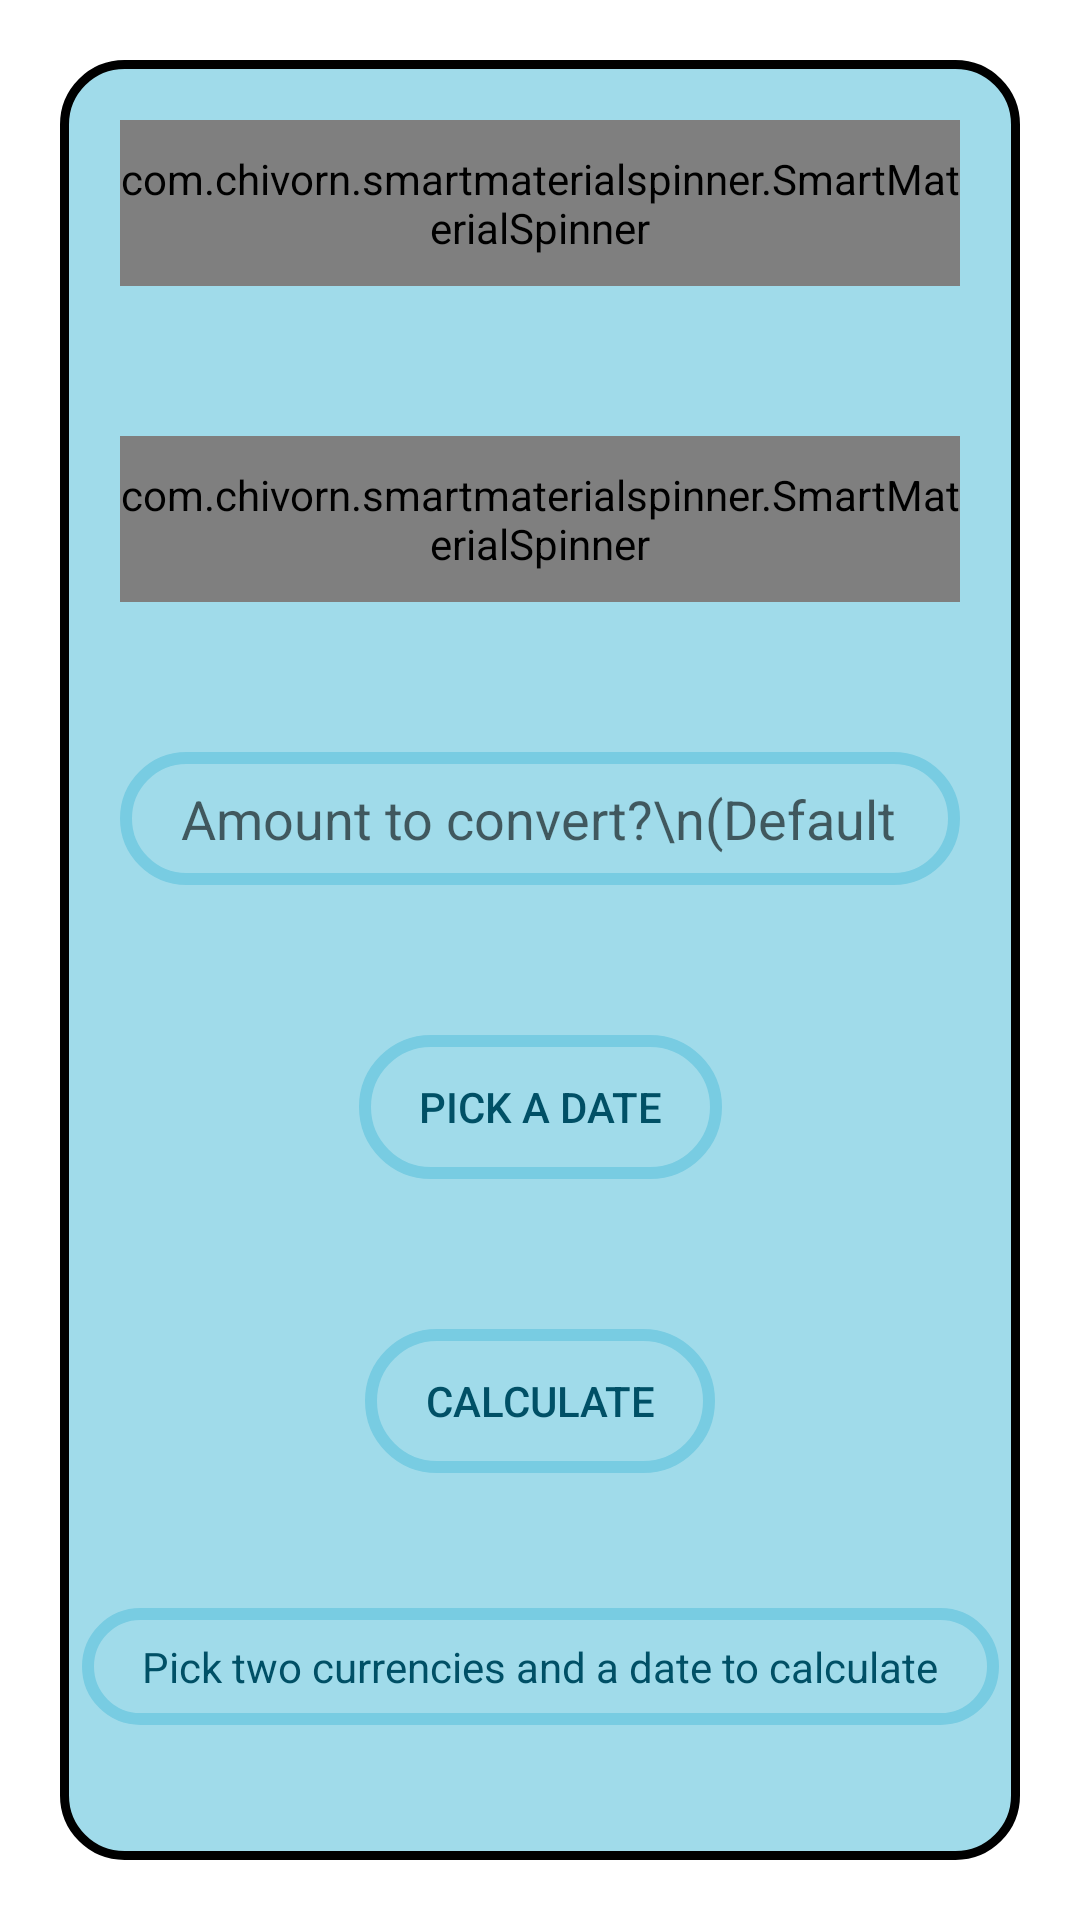

The Android layout XML behind this screen, and the referenced resources:
<!-- AndroidManifest.xml: application theme Theme.CurrencyConverterApp -->
<!-- res/layout/activity_calculator.xml -->
<?xml version="1.0" encoding="utf-8"?>
<androidx.constraintlayout.widget.ConstraintLayout xmlns:android="http://schemas.android.com/apk/res/android"
    xmlns:app="http://schemas.android.com/apk/res-auto"
    xmlns:tools="http://schemas.android.com/tools"
    android:layout_width="match_parent"
    android:layout_height="match_parent"
    tools:context=".CalculatorActivity">

    <androidx.constraintlayout.widget.ConstraintLayout
        android:layout_width="match_parent"
        android:layout_height="match_parent"
        android:layout_marginStart="20dp"
        android:layout_marginTop="20dp"
        android:layout_marginEnd="20dp"
        android:layout_marginBottom="20dp"
        android:background="@drawable/layout_bg"
        app:layout_constraintBottom_toBottomOf="parent"
        app:layout_constraintEnd_toEndOf="parent"
        app:layout_constraintStart_toStartOf="parent"
        app:layout_constraintTop_toTopOf="parent">

        <com.chivorn.smartmaterialspinner.SmartMaterialSpinner
            android:id="@+id/fromSpinner"
            android:layout_width="match_parent"
            android:layout_height="wrap_content"
            android:layout_marginStart="20dp"
            android:layout_marginTop="20dp"

            android:layout_marginEnd="20dp"
            android:background="@drawable/shape"

            android:textAlignment="center"
            app:layout_constraintEnd_toEndOf="parent"
            app:layout_constraintStart_toStartOf="parent"
            app:layout_constraintTop_toTopOf="parent"

            app:smsp_floatingLabelColor="#005066"
            app:smsp_floatingLabelText="FROM"
            app:smsp_hint="From currency"
            app:smsp_hintColor="#005066"
            app:smsp_isSearchable="true"
            app:smsp_itemColor="#005066"
            app:smsp_itemListColor="#005066"
            app:smsp_itemListHintBackgroundColor="#808080"
            app:smsp_itemListHintColor="#FFFFFF"
            app:smsp_itemSize="14dp"
            app:smsp_selectedItemListColor="#FF5252" />

        <com.chivorn.smartmaterialspinner.SmartMaterialSpinner
            android:id="@+id/toSpinner"
            android:layout_width="match_parent"
            android:layout_height="wrap_content"
            android:background="@drawable/shape"

            android:layout_marginStart="20dp"

            android:layout_marginTop="50dp"
            android:layout_marginEnd="20dp"
            android:textAlignment="center"
            app:layout_constraintEnd_toEndOf="parent"
            app:layout_constraintStart_toStartOf="parent"

            app:layout_constraintTop_toBottomOf="@+id/fromSpinner"
            app:smsp_floatingLabelColor="#005066"
            app:smsp_floatingLabelText="FROM"
            app:smsp_hint="To currency"
            app:smsp_hintColor="#005066"
            app:smsp_isSearchable="true"
            app:smsp_itemColor="#005066"
            app:smsp_itemListColor="#005066"
            app:smsp_itemListHintBackgroundColor="#808080"
            app:smsp_itemListHintColor="#FFFFFF"
            app:smsp_itemSize="14dp"
            app:smsp_selectedItemListColor="#FF5252" />

        <androidx.appcompat.widget.AppCompatButton
            android:id="@+id/calculateButton"
            android:layout_width="wrap_content"
            android:layout_height="wrap_content"
            android:layout_marginStart="20dp"
            android:layout_marginTop="50dp"
            android:layout_marginEnd="20dp"
            android:background="@drawable/shape"
            android:text="Calculate"
            android:textColor="#005066"
            app:layout_constraintEnd_toEndOf="parent"
            app:layout_constraintStart_toStartOf="parent"
            app:layout_constraintTop_toBottomOf="@+id/datePickerButton" />

        <TextView
            android:id="@+id/resultTextView"
            android:layout_width="wrap_content"
            android:layout_height="wrap_content"
            android:layout_marginStart="20dp"
            android:layout_marginTop="50dp"
            android:layout_marginEnd="20dp"
            android:layout_marginBottom="50dp"
            android:background="@drawable/shape"
            android:scrollbars="vertical"
            android:text="Pick two currencies and a date to calculate"
            android:textAlignment="center"
            android:textColor="#005066"
            app:layout_constraintBottom_toBottomOf="parent"
            app:layout_constraintEnd_toEndOf="parent"
            app:layout_constraintHorizontal_bias="0.498"
            app:layout_constraintStart_toStartOf="parent"
            app:layout_constraintTop_toBottomOf="@+id/calculateButton" />

        <EditText
            android:id="@+id/amountEditText"
            android:layout_width="0dp"
            android:layout_height="wrap_content"
            android:layout_marginStart="20dp"
            android:layout_marginTop="50dp"
            android:layout_marginEnd="20dp"
            android:background="@drawable/shape"
            android:ems="10"
            android:hint="Amount to convert?\n(Default = 1)"
            android:inputType="numberDecimal"
            android:textAlignment="center"
            android:textColor="#005066"
            app:layout_constraintEnd_toEndOf="parent"
            app:layout_constraintHorizontal_bias="0.497"
            app:layout_constraintStart_toStartOf="parent"
            app:layout_constraintTop_toBottomOf="@+id/toSpinner" />

        <androidx.appcompat.widget.AppCompatButton
            android:id="@+id/datePickerButton"
            android:layout_width="wrap_content"
            android:layout_height="wrap_content"
            android:layout_marginStart="20dp"
            android:layout_marginTop="50dp"
            android:layout_marginEnd="20dp"
            android:background="@drawable/shape"
            android:text="Pick a date"
            android:textColor="#005066"
            app:layout_constraintEnd_toEndOf="parent"
            app:layout_constraintStart_toStartOf="parent"
            app:layout_constraintTop_toBottomOf="@+id/amountEditText" />

    </androidx.constraintlayout.widget.ConstraintLayout>
</androidx.constraintlayout.widget.ConstraintLayout>
<!-- resources referenced by this layout -->
<resources>
  <!-- drawable layout_bg (drawable) -->
  <?xml version="1.0" encoding="UTF-8"?>
  <shape xmlns:android="http://schemas.android.com/apk/res/android">
      <solid android:color="#A0DBEA"/>
      <stroke android:width="3dp" android:color="@android:color/black" />
      <corners android:radius="20dp"/>
      <padding android:left="0dp" android:top="0dp" android:right="0dp" android:bottom="0dp" />
  </shape>
  <!-- drawable shape (drawable) -->
  <?xml version="1.0" encoding="utf-8"?>
  <shape xmlns:android="http://schemas.android.com/apk/res/android"
      android:shape="rectangle">
  
      // The width and color of the border
      <stroke
          android:width="4dp"
          android:color="#78cce2" />
  
      // The corner radius, reduce it to make it more square
      <corners android:radius="360dp"/>
  
      // Add your desired padding
      <padding
          android:left="20dp"
          android:top="10dp"
          android:right="20dp"
          android:bottom="10dp" >
  
      </padding>
  </shape>
  <style name="Theme.CurrencyConverterApp" parent="Theme.MaterialComponents.DayNight.NoActionBar">
          
          <item name="colorPrimary">@color/purple_500</item>
          <item name="colorPrimaryVariant">@color/purple_700</item>
          <item name="colorOnPrimary">@color/white</item>
          
          <item name="colorSecondary">@color/teal_200</item>
          <item name="colorSecondaryVariant">@color/teal_700</item>
          <item name="colorOnSecondary">@color/black</item>
          
          <item name="android:statusBarColor" tools:targetApi="l">?attr/colorPrimaryVariant</item>
          
      </style>
  <!-- not gathered from this repository: default colours our renderer supplied (Android Studio template values) -->
  <color name="purple_500">#FF6200EE</color>
  <color name="purple_700">#FF3700B3</color>
  <color name="teal_200">#FF03DAC5</color>
  <color name="teal_700">#FF018786</color>
  <color name="black">#FF000000</color>
  <color name="white">#FFFFFFFF</color>
</resources>
